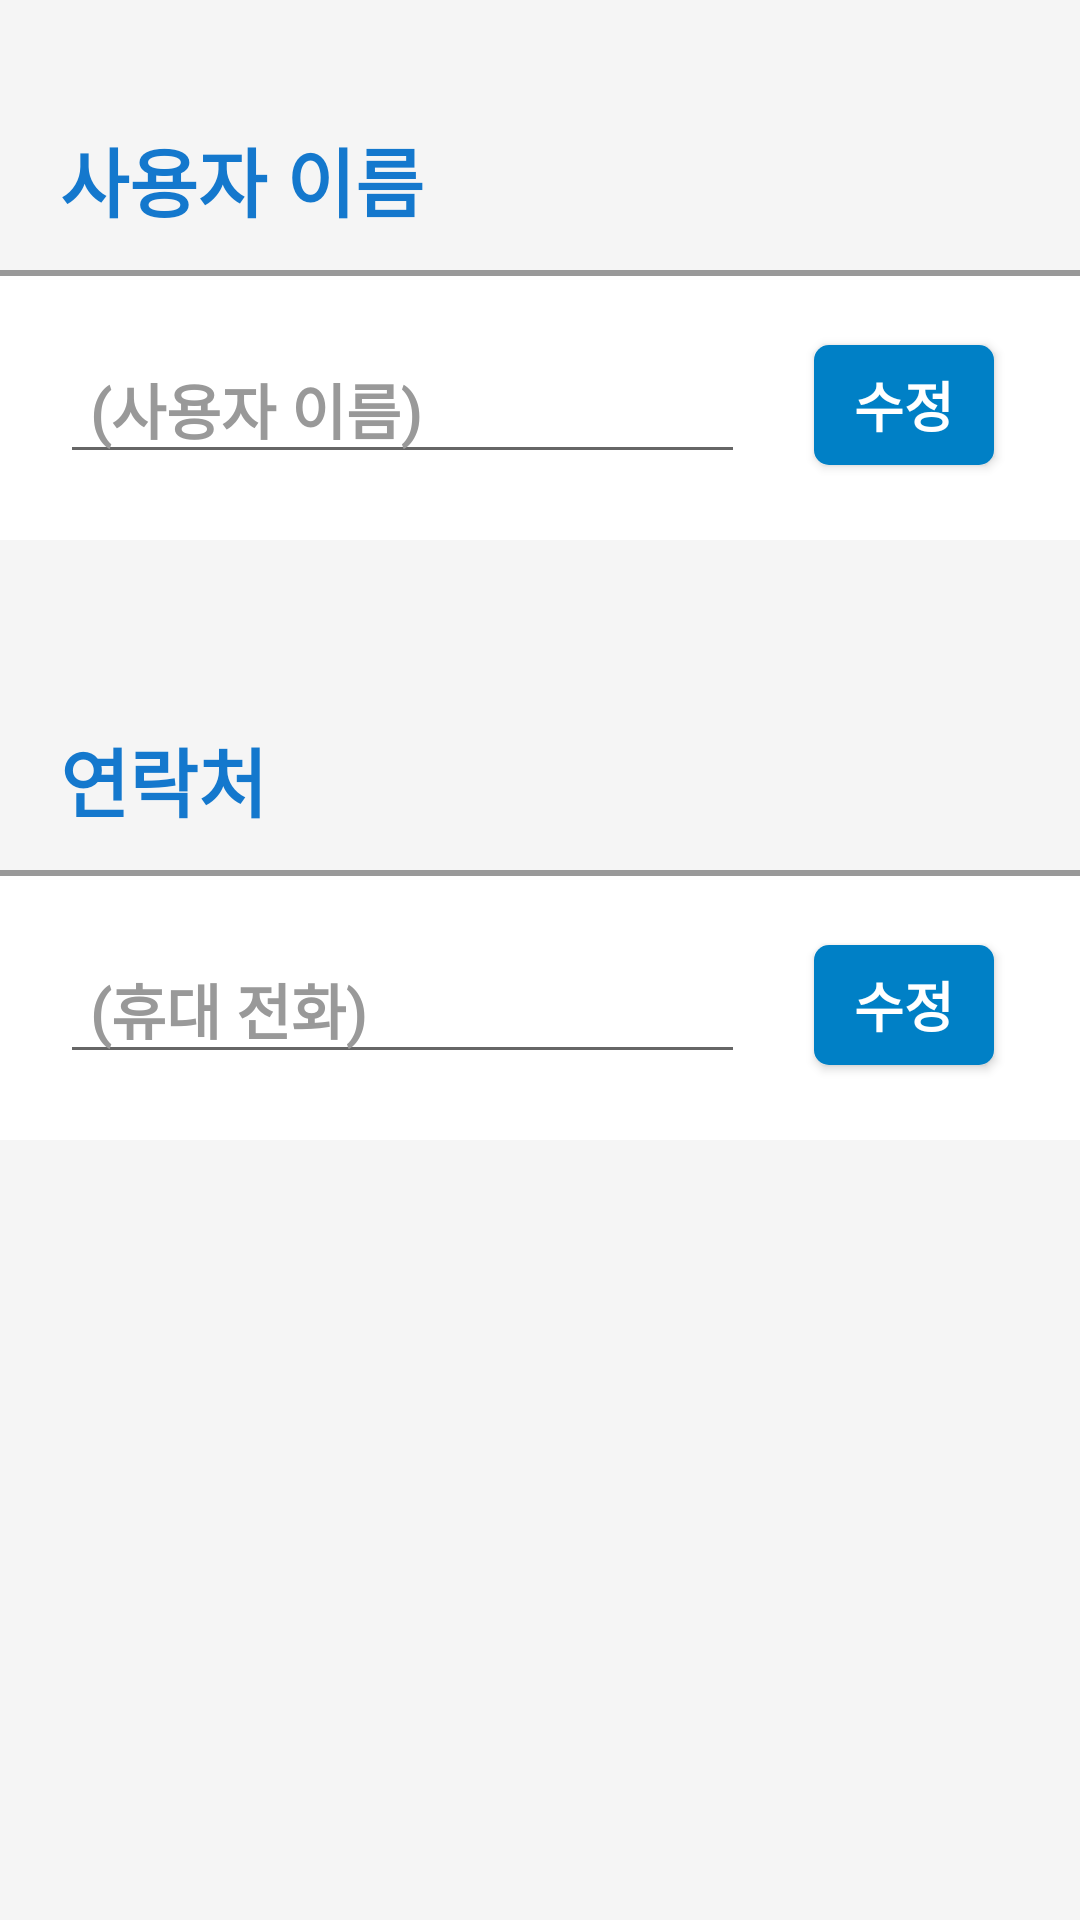

Android layout source for this screen:
<!-- AndroidManifest.xml: application theme Theme.CapstoneMainProject -->
<!-- res/layout/fragment_user_info_setting.xml -->
<?xml version="1.0" encoding="utf-8"?>
<FrameLayout xmlns:android="http://schemas.android.com/apk/res/android"
    xmlns:tools="http://schemas.android.com/tools"
    android:layout_width="match_parent"
    android:layout_height="match_parent"
    tools:context=".UserSettingActivity">

    <LinearLayout
        android:layout_width="match_parent"
        android:layout_height="match_parent"
        android:background="@color/ivory"
        android:orientation="vertical">

        <LinearLayout
            android:layout_width="match_parent"
            android:layout_height="wrap_content"
            android:layout_marginTop="30dp"
            android:orientation="vertical">

            <TextView
                android:layout_width="match_parent"
                android:layout_height="60dp"
                android:fontFamily="@font/cafe_24_ssurround_air"
                android:gravity="center_vertical"
                android:paddingLeft="20dp"
                android:text="사용자 이름"
                android:textColor="#1478cd"
                android:textSize="25dp"
                android:textStyle="bold" />

            <LinearLayout
                android:layout_width="match_parent"
                android:layout_height="90dp"
                android:background="@drawable/border_rectangle_top"
                android:orientation="horizontal"
                android:weightSum="10">

                <EditText
                    android:id="@+id/editText_user_setting_name"
                    android:layout_width="0dp"
                    android:layout_height="wrap_content"
                    android:layout_gravity="center_vertical"
                    android:layout_marginHorizontal="20dp"
                    android:layout_weight="9"
                    android:cursorVisible="false"
                    android:fontFamily="@font/cafe_24_ssurround_air"
                    android:hint="(사용자 이름 입력)"
                    android:inputType="text"
                    android:paddingLeft="10dp"
                    android:text="(사용자 이름)"
                    android:textColor="@color/textGray"
                    android:textSize="20dp"
                    android:textStyle="bold" />

                <Button
                    android:id="@+id/btn_user_setting_name_change"
                    android:layout_width="60dp"
                    android:layout_height="40dp"
                    android:layout_gravity="center_vertical"
                    android:layout_margin="3dp"
                    android:background="@drawable/selector_button_group2"
                    android:elevation="3dp"
                    android:fontFamily="@font/cafe_24_ssurround_air"
                    android:text="수정"
                    android:textColor="@color/white"
                    android:textSize="18dp"
                    android:textStyle="bold" />

            </LinearLayout>

        </LinearLayout>

        <LinearLayout
            android:layout_width="match_parent"
            android:layout_height="wrap_content"
            android:layout_marginTop="50dp"
            android:orientation="vertical">

            <TextView
                android:layout_width="match_parent"
                android:layout_height="60dp"
                android:fontFamily="@font/cafe_24_ssurround_air"
                android:gravity="center_vertical"
                android:paddingLeft="20dp"
                android:text="연락처"
                android:textColor="#1478cd"
                android:textSize="25dp"
                android:textStyle="bold" />

            <LinearLayout
                android:layout_width="match_parent"
                android:layout_height="90dp"
                android:background="@drawable/border_rectangle_top"
                android:orientation="horizontal"
                android:weightSum="10">

                <EditText
                    android:id="@+id/editText_user_setting_phoneNumber"
                    android:layout_width="0dp"
                    android:layout_height="wrap_content"
                    android:layout_gravity="center_vertical"
                    android:layout_marginHorizontal="20dp"
                    android:layout_weight="9"
                    android:cursorVisible="false"
                    android:fontFamily="@font/cafe_24_ssurround_air"
                    android:hint="(전화번호 입력)"
                    android:inputType="text"
                    android:paddingLeft="10dp"
                    android:text="(휴대 전화)"
                    android:textColor="@color/textGray"
                    android:textSize="20dp"
                    android:textStyle="bold" />

                <Button
                    android:id="@+id/btn_user_setting_phoneNumber_change"
                    android:layout_width="60dp"
                    android:layout_height="40dp"
                    android:layout_gravity="center_vertical"
                    android:layout_margin="3dp"
                    android:background="@drawable/selector_button_group2"
                    android:elevation="3dp"
                    android:fontFamily="@font/cafe_24_ssurround_air"
                    android:text="수정"
                    android:textColor="@color/white"
                    android:textSize="18dp"
                    android:textStyle="bold" />

            </LinearLayout>

        </LinearLayout>

    </LinearLayout>

</FrameLayout>
<!-- resources referenced by this layout -->
<resources>
  <color name="ivory">#F5F5F5</color>
  <color name="textGray">#999</color>
  <color name="white">#ffffff</color>
  <!-- drawable border_rectangle_top (drawable) -->
  <?xml version="1.0" encoding="utf-8"?>
  <layer-list xmlns:android="http://schemas.android.com/apk/res/android">
      <item
          android:bottom="-5dp"
          android:left="-5dp"
          android:right="-5dp">
          <shape android:shape="rectangle">
              <solid android:color="@color/white" />
              <stroke
                  android:width="2dp"
                  android:color="@color/textGray" />
          </shape>
      </item>
  </layer-list>
  <!-- drawable selector_button_group2 (drawable) -->
  <?xml version="1.0" encoding="utf-8"?>
  <selector xmlns:android="http://schemas.android.com/apk/res/android">
      <item android:drawable="@drawable/shape_button_sortblack" android:state_pressed="true" />
      <item android:drawable="@drawable/shape_button_textblue" />
  </selector>
  <style name="Theme.CapstoneMainProject" parent="Theme.AppCompat.Light.NoActionBar">
          
          <item name="colorPrimary">@color/purple_500</item>
          <item name="colorPrimaryVariant">@color/purple_700</item>
          <item name="colorOnPrimary">@color/white</item>
          
          <item name="colorSecondary">@color/teal_200</item>
          <item name="colorSecondaryVariant">@color/teal_700</item>
          <item name="colorOnSecondary">@color/black</item>
          
          <item name="android:statusBarColor" tools:targetApi="l">?attr/colorPrimaryVariant</item>
          
      </style>
  <!-- drawable shape_button_sortblack (drawable) -->
  <?xml version="1.0" encoding="utf-8"?>
  <shape xmlns:android="http://schemas.android.com/apk/res/android"
      android:shape="rectangle">
  
      <corners android:radius="30dp" />
  
      <solid android:color="@color/softBlack" />
  
      <padding
          android:bottom="0dp"
          android:left="0dp"
          android:right="0dp"
          android:top="0dp" />
  
      <size
          android:width="150dp"
          android:height="40dp" />
  </shape>
  <!-- drawable shape_button_textblue (drawable) -->
  <?xml version="1.0" encoding="utf-8"?>
  <shape xmlns:android="http://schemas.android.com/apk/res/android"
      android:shape="rectangle">
  
      <corners android:radius="5dp" />
  
      <solid android:color="@color/textblue" />
  
      <size
          android:width="150dp"
          android:height="40dp" />
  </shape>
  <color name="purple_500">#FF6200EE</color>
  <color name="purple_700">#FF3700B3</color>
  <color name="teal_200">#FF03DAC5</color>
  <color name="teal_700">#FF018786</color>
  <color name="black">#000000</color>
  <color name="softBlack">#7E7E7E</color>
  <color name="textblue">#0080C6</color>
</resources>
